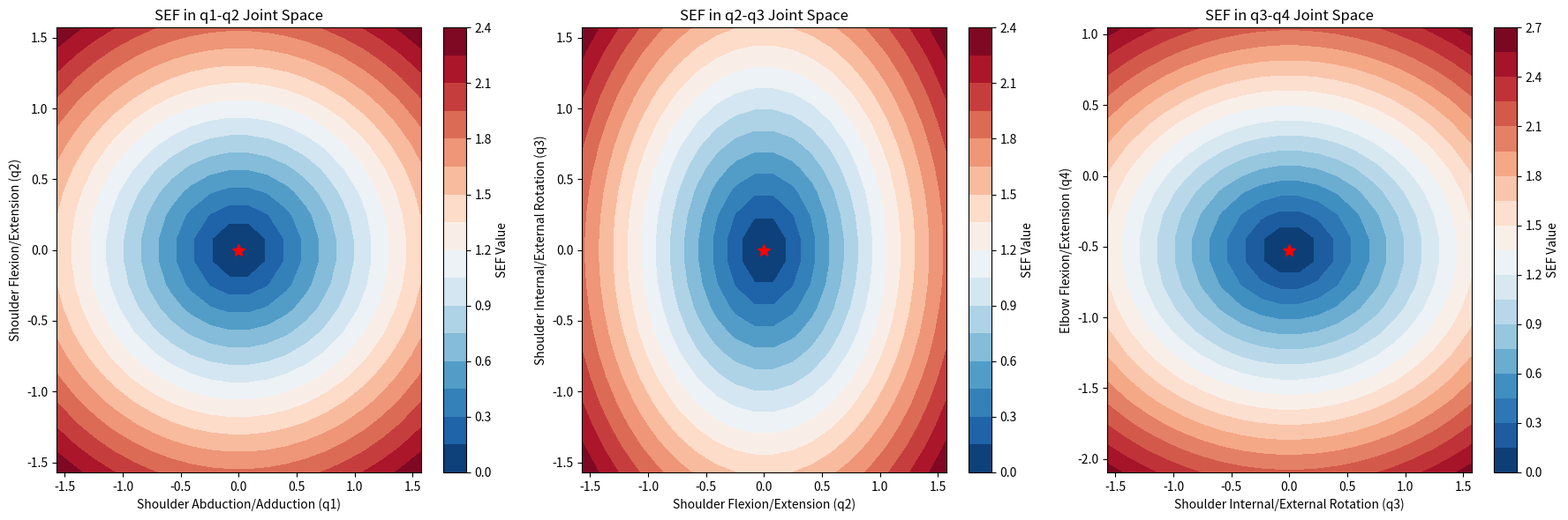
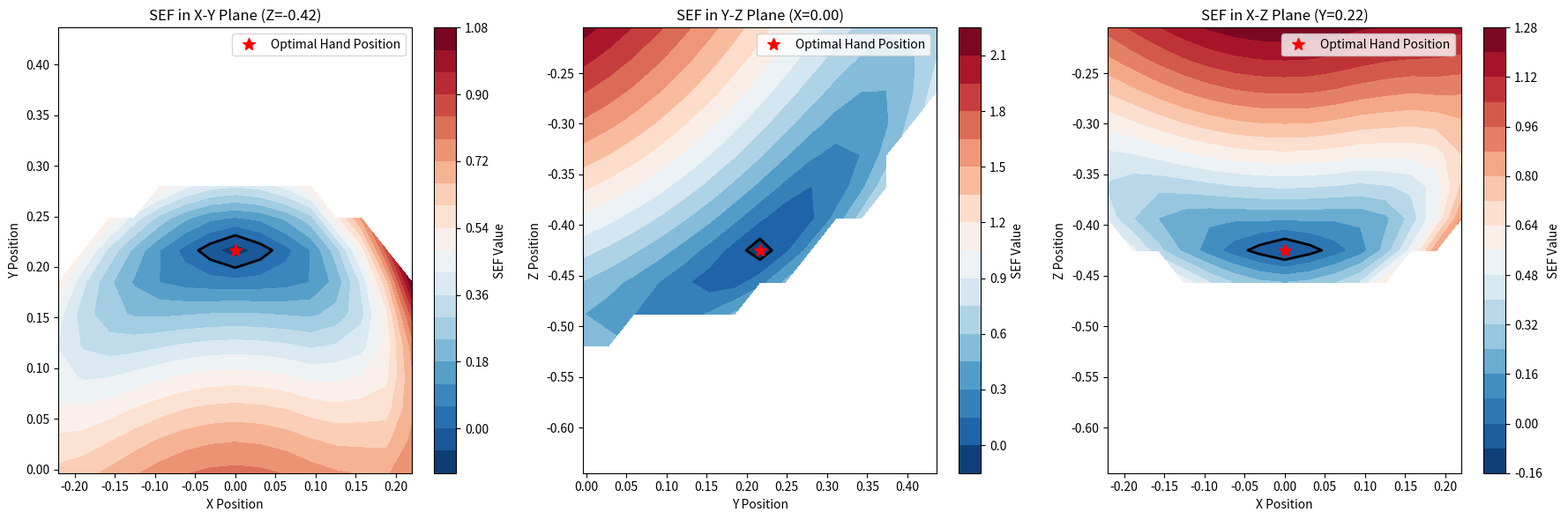
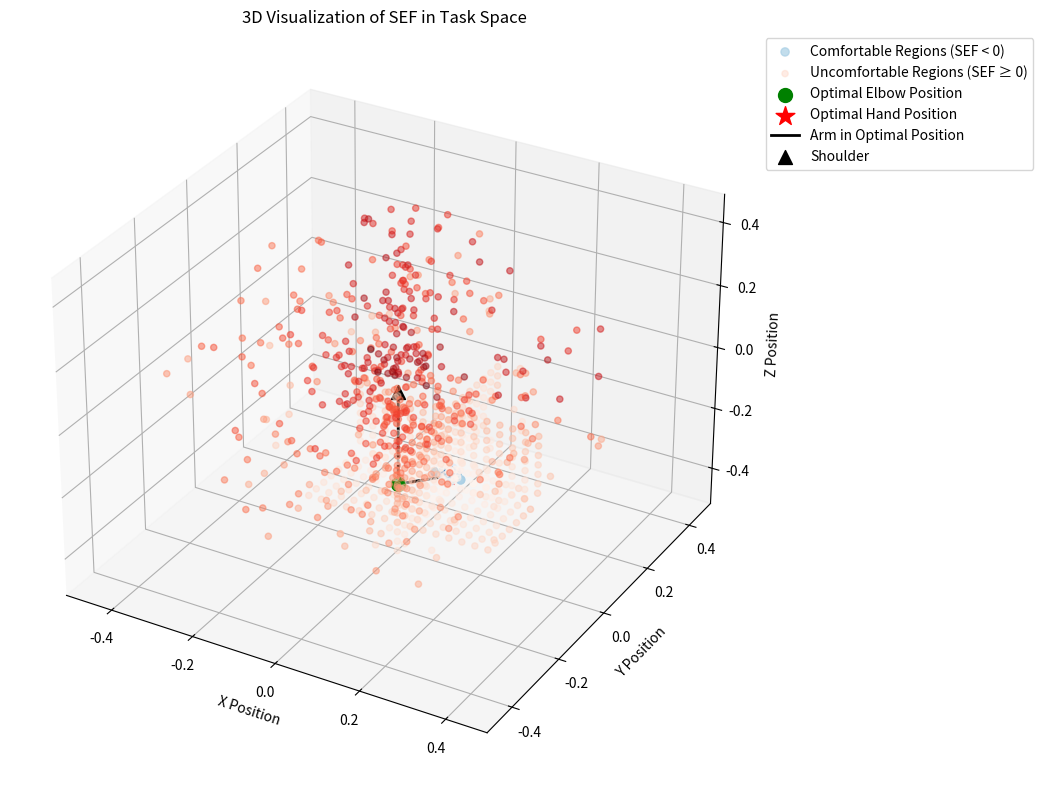

These charts were generated, in order, by the following Python code:
import numpy as np
import matplotlib.pyplot as plt
from mpl_toolkits.mplot3d import Axes3D
from matplotlib import cm
import math
from scipy.optimize import minimize
import time


# Forward kinematics function
def forward_kinematics(q, d_ua, d_la):
    T1 = np.array([[math.cos(q[0]), 0, math.sin(q[0])], [0, 1, 0], [-math.sin(q[0]), 0, math.cos(q[0])]])
    T2 = np.array([[1, 0, 0], [0, math.cos(q[1]), -math.sin(q[1])], [0, math.sin(q[1]), math.cos(q[1])]])
    T3 = np.array([[math.cos(q[2]), -math.sin(q[2]), 0], [math.sin(q[2]), math.cos(q[2]), 0], [0, 0, 1]])
    T4 = np.array([[1, 0, 0], [0, math.cos(q[3]), -math.sin(q[3])], [0, math.sin(q[3]), math.cos(q[3])]])
    p_elbow = T1 @ T2 @ T3 @ d_ua
    p_hand = T1 @ T2 @ T3 @ (d_ua + T4 @ d_la)
    return p_elbow, p_hand


# Define ergonomic assessment function
def ergonomic_assessment(q, q_opt, weights):
    # Weighted Euclidean distance-based assessment
    return np.sqrt(np.sum(weights * (q - q_opt) ** 2))


# Define Signed Ergonomics Field (SEF)
def calculate_sef(q, q_opt, weights, comfort_threshold):
    ergo_value = ergonomic_assessment(q, q_opt, weights)
    return ergo_value - comfort_threshold


# Inverse Kinematics using optimization
def inverse_kinematics(target_pos, d_ua, d_la, q_init=None, bounds=None):
    if q_init is None:
        q_init = np.array([0, 0, 0, 0])

    if bounds is None:
        bounds = [
            (-math.pi / 18, 17 * math.pi / 18),
            (-np.pi / 3, 17 * math.pi / 18),
            (-np.pi / 3, np.pi / 2),
            (-np.pi / 2, np.pi / 3)
        ]

    def objective(q):
        _, p_hand = forward_kinematics(q, d_ua, d_la)
        return np.sum((p_hand - target_pos) ** 2)

    result = minimize(objective, q_init, method='L-BFGS-B', bounds=bounds, options={'gtol': 1e-6, 'ftol': 1e-6})
    return result.x if result.success else None


# Create joint space SEF
def create_joint_space_sef(q_opt, weights, comfort_threshold, resolution=20):
    # Define joint limits based on optimal configuration to center it
    joint_range_width = [
        np.pi,  # range for q1
        np.pi,  # range for q2
        np.pi,  # range for q3
        np.pi,  # range for q4
    ]

    # Create 2D slices of the 4D joint space for visualization
    # Center the ranges on optimal configuration
    q1_range = np.linspace(q_opt[0] - joint_range_width[0] / 2, q_opt[0] + joint_range_width[0] / 2, resolution)
    q2_range = np.linspace(q_opt[1] - joint_range_width[1] / 2, q_opt[1] + joint_range_width[1] / 2, resolution)
    Q1, Q2 = np.meshgrid(q1_range, q2_range)

    # Calculate SEF for q1-q2 slice
    SEF_q1_q2 = np.zeros_like(Q1)
    for i in range(resolution):
        for j in range(resolution):
            q = np.array([Q1[i, j], Q2[i, j], q_opt[2], q_opt[3]])
            SEF_q1_q2[i, j] = calculate_sef(q, q_opt, weights, comfort_threshold)

    # Create q2-q3 slice
    q2_range = np.linspace(q_opt[1] - joint_range_width[1] / 2, q_opt[1] + joint_range_width[1] / 2, resolution)
    q3_range = np.linspace(q_opt[2] - joint_range_width[2] / 2, q_opt[2] + joint_range_width[2] / 2, resolution)
    Q2, Q3 = np.meshgrid(q2_range, q3_range)

    # Calculate SEF for q2-q3 slice
    SEF_q2_q3 = np.zeros_like(Q2)
    for i in range(resolution):
        for j in range(resolution):
            q = np.array([q_opt[0], Q2[i, j], Q3[i, j], q_opt[3]])
            SEF_q2_q3[i, j] = calculate_sef(q, q_opt, weights, comfort_threshold)

    # Create q3-q4 slice
    q3_range = np.linspace(q_opt[2] - joint_range_width[2] / 2, q_opt[2] + joint_range_width[2] / 2, resolution)
    q4_range = np.linspace(q_opt[3] - joint_range_width[3] / 2, q_opt[3] + joint_range_width[3] / 2, resolution)
    Q3, Q4 = np.meshgrid(q3_range, q4_range)

    # Calculate SEF for q3-q4 slice
    SEF_q3_q4 = np.zeros_like(Q3)
    for i in range(resolution):
        for j in range(resolution):
            q = np.array([q_opt[0], q_opt[1], Q3[i, j], Q4[i, j]])
            SEF_q3_q4[i, j] = calculate_sef(q, q_opt, weights, comfort_threshold)

    return {
        'q1_q2': (q1_range, q2_range, SEF_q1_q2),
        'q2_q3': (q2_range, q3_range, SEF_q2_q3),
        'q3_q4': (q3_range, q4_range, SEF_q3_q4)
    }


# Create task space SEF
def create_task_space_sef(q_opt, weights, comfort_threshold, d_ua, d_la, resolution=15):
    # Calculate workspace boundaries based on arm kinematics
    arm_length = np.linalg.norm(d_ua) + np.linalg.norm(d_la)

    # Get optimal positions
    p_elbow_opt, p_hand_opt = forward_kinematics(q_opt, d_ua, d_la)

    # Create centered grid in task space around optimal hand position
    # Make sure the optimal position is included in the grid
    range_size = arm_length * 0.8
    x_range = np.linspace(p_hand_opt[0] - range_size / 2, p_hand_opt[0] + range_size / 2, resolution)
    y_range = np.linspace(p_hand_opt[1] - range_size / 2, p_hand_opt[1] + range_size / 2, resolution)
    z_range = np.linspace(p_hand_opt[2] - range_size / 2, p_hand_opt[2] + range_size / 2, resolution)

    # Ensure optimal position is exactly on a grid point
    x_idx = np.argmin(np.abs(x_range - p_hand_opt[0]))
    y_idx = np.argmin(np.abs(y_range - p_hand_opt[1]))
    z_idx = np.argmin(np.abs(z_range - p_hand_opt[2]))
    x_range[x_idx] = p_hand_opt[0]
    y_range[y_idx] = p_hand_opt[1]
    z_range[z_idx] = p_hand_opt[2]

    # Initialize SEF arrays for each plane
    SEF_xy = np.full((resolution, resolution), np.nan)  # Z middle plane
    SEF_yz = np.full((resolution, resolution), np.nan)  # X middle plane
    SEF_xz = np.full((resolution, resolution), np.nan)  # Y middle plane

    # For 3D visualization
    points_x = []
    points_y = []
    points_z = []
    points_sef = []

    # Mid-indices for planes
    mid_z = z_idx
    mid_x = x_idx
    mid_y = y_idx

    # Calculate SEF for XY plane (at optimal Z)
    z_optimal = z_range[mid_z]
    for i, x in enumerate(x_range):
        for j, y in enumerate(y_range):
            target_pos = np.array([x, y, z_optimal])

            # Skip points outside reasonable workspace
            if np.linalg.norm(target_pos) > arm_length * 0.95:
                continue

            try:
                # Try multiple initial guesses for better coverage
                # First try optimal configuration as initial guess
                q = inverse_kinematics(target_pos, d_ua, d_la, q_init=q_opt)

                # If that fails, try a few random initializations
                if q is None:
                    for _ in range(3):
                        q_rand = np.array([
                            np.random.uniform(-math.pi / 18, 17 * math.pi / 18),
                            np.random.uniform(-np.pi / 3, 17 * math.pi / 18),
                            np.random.uniform(-np.pi / 3, np.pi / 2),
                            np.random.uniform(-np.pi / 2, np.pi / 3)
                        ])
                        q = inverse_kinematics(target_pos, d_ua, d_la, q_init=q_rand)
                        if q is not None:
                            break

                if q is not None:
                    sef_value = calculate_sef(q, q_opt, weights, comfort_threshold)
                    SEF_xy[j, i] = sef_value  # Note: j, i for proper display orientation

                    # Save for 3D visualization
                    points_x.append(x)
                    points_y.append(y)
                    points_z.append(z_optimal)
                    points_sef.append(sef_value)
            except:
                continue

    # Calculate SEF for YZ plane (at optimal X)
    x_optimal = x_range[mid_x]
    for j, y in enumerate(y_range):
        for k, z in enumerate(z_range):
            target_pos = np.array([x_optimal, y, z])

            # Skip points outside reasonable workspace
            if np.linalg.norm(target_pos) > arm_length * 0.95:
                continue

            try:
                # Try multiple initial guesses
                q = inverse_kinematics(target_pos, d_ua, d_la, q_init=q_opt)

                if q is None:
                    for _ in range(3):
                        q_rand = np.array([
                            np.random.uniform(-math.pi / 18, 17 * math.pi / 18),
                            np.random.uniform(-np.pi / 3, 17 * math.pi / 18),
                            np.random.uniform(-np.pi / 3, np.pi / 2),
                            np.random.uniform(-np.pi / 2, np.pi / 3)
                        ])
                        q = inverse_kinematics(target_pos, d_ua, d_la, q_init=q_rand)
                        if q is not None:
                            break

                if q is not None:
                    sef_value = calculate_sef(q, q_opt, weights, comfort_threshold)
                    SEF_yz[j, k] = sef_value

                    # Save for 3D visualization
                    points_x.append(x_optimal)
                    points_y.append(y)
                    points_z.append(z)
                    points_sef.append(sef_value)
            except:
                continue

    # Calculate SEF for XZ plane (at optimal Y)
    y_optimal = y_range[mid_y]
    for i, x in enumerate(x_range):
        for k, z in enumerate(z_range):
            target_pos = np.array([x, y_optimal, z])

            # Skip points outside reasonable workspace
            if np.linalg.norm(target_pos) > arm_length * 0.95:
                continue

            try:
                # Try multiple initial guesses
                q = inverse_kinematics(target_pos, d_ua, d_la, q_init=q_opt)

                if q is None:
                    for _ in range(3):
                        q_rand = np.array([
                            np.random.uniform(-math.pi / 18, 17 * math.pi / 18),
                            np.random.uniform(-np.pi / 3, 17 * math.pi / 18),
                            np.random.uniform(-np.pi / 3, np.pi / 2),
                            np.random.uniform(-np.pi / 2, np.pi / 3)
                        ])
                        q = inverse_kinematics(target_pos, d_ua, d_la, q_init=q_rand)
                        if q is not None:
                            break

                if q is not None:
                    sef_value = calculate_sef(q, q_opt, weights, comfort_threshold)
                    SEF_xz[i, k] = sef_value

                    # Save for 3D visualization
                    points_x.append(x)
                    points_y.append(y_optimal)
                    points_z.append(z)
                    points_sef.append(sef_value)
            except:
                continue

    # Special handling for optimal point and surroundings
    # Ensure we have the optimal point properly represented
    if np.isnan(SEF_xy[y_idx, x_idx]):
        SEF_xy[y_idx, x_idx] = -comfort_threshold  # Will be negative (comfortable)
    if np.isnan(SEF_yz[y_idx, z_idx]):
        SEF_yz[y_idx, z_idx] = -comfort_threshold
    if np.isnan(SEF_xz[x_idx, z_idx]):
        SEF_xz[x_idx, z_idx] = -comfort_threshold

    # Add more points around optimal position for better 3D visualization
    radius = 0.05  # Small radius around optimal point
    num_extra_points = 50

    for _ in range(num_extra_points):
        # Random direction from optimal point
        rand_dir = np.random.randn(3)
        rand_dir = rand_dir / np.linalg.norm(rand_dir)

        # Random distance from optimal point (concentrated near optimal)
        rand_dist = radius * np.random.beta(2, 5)  # Beta distribution for concentration near 0

        # New point
        new_point = p_hand_opt + rand_dir * rand_dist

        # Calculate SEF for this point
        try:
            q = inverse_kinematics(new_point, d_ua, d_la, q_init=q_opt)
            if q is not None:
                sef_value = calculate_sef(q, q_opt, weights, comfort_threshold)

                # Add to point lists
                points_x.append(new_point[0])
                points_y.append(new_point[1])
                points_z.append(new_point[2])
                points_sef.append(sef_value)
        except:
            continue

    # Add more random points throughout workspace for better coverage
    num_random_points = 500
    for _ in range(num_random_points):
        # Random spherical coordinates
        r = np.random.uniform(0.1, 0.9) * arm_length
        theta = np.random.uniform(0, 2 * np.pi)
        phi = np.random.uniform(0, np.pi)

        # Convert to Cartesian
        x = r * np.sin(phi) * np.cos(theta)
        y = r * np.sin(phi) * np.sin(theta)
        z = r * np.cos(phi)

        target_pos = np.array([x, y, z])

        try:
            q = inverse_kinematics(target_pos, d_ua, d_la, q_init=q_opt)
            if q is not None:
                sef_value = calculate_sef(q, q_opt, weights, comfort_threshold)

                # Save for 3D visualization
                points_x.append(x)
                points_y.append(y)
                points_z.append(z)
                points_sef.append(sef_value)
        except:
            continue

    # Ensure the optimal point is in our visualization data
    points_x.append(p_hand_opt[0])
    points_y.append(p_hand_opt[1])
    points_z.append(p_hand_opt[2])
    points_sef.append(-comfort_threshold * 0.9)  # Slightly less than threshold to show as comfortable

    return {
        'xy_plane': (x_range, y_range, SEF_xy, z_optimal),
        'yz_plane': (y_range, z_range, SEF_yz, x_optimal),
        'xz_plane': (x_range, z_range, SEF_xz, y_optimal),
        '3d_points': (np.array(points_x), np.array(points_y), np.array(points_z), np.array(points_sef)),
        'optimal_positions': (p_elbow_opt, p_hand_opt)
    }


# Visualize SEF in joint space
def plot_joint_space_sef(joint_space_sef, q_opt):
    fig = plt.figure(figsize=(18, 6))

    # Plot q1-q2 slice
    q1_range, q2_range, SEF_q1_q2 = joint_space_sef['q1_q2']
    ax1 = fig.add_subplot(131)
    Q1, Q2 = np.meshgrid(q1_range, q2_range)
    contour = ax1.contourf(Q1, Q2, SEF_q1_q2, 20, cmap=cm.RdBu_r)
    # Mark optimal position
    ax1.plot(q_opt[0], q_opt[1], 'r*', markersize=10)
    # Draw zero-level contour
    ax1.contour(Q1, Q2, SEF_q1_q2, levels=[0], colors='k', linewidths=2)

    ax1.set_xlabel('Shoulder Abduction/Adduction (q1)')
    ax1.set_ylabel('Shoulder Flexion/Extension (q2)')
    ax1.set_title('SEF in q1-q2 Joint Space')
    fig.colorbar(contour, ax=ax1, label='SEF Value')

    # Plot q2-q3 slice
    q2_range, q3_range, SEF_q2_q3 = joint_space_sef['q2_q3']
    ax2 = fig.add_subplot(132)
    Q2, Q3 = np.meshgrid(q2_range, q3_range)
    contour = ax2.contourf(Q2, Q3, SEF_q2_q3, 20, cmap=cm.RdBu_r)
    # Mark optimal position
    ax2.plot(q_opt[1], q_opt[2], 'r*', markersize=10)
    # Draw zero-level contour
    ax2.contour(Q2, Q3, SEF_q2_q3, levels=[0], colors='k', linewidths=2)

    ax2.set_xlabel('Shoulder Flexion/Extension (q2)')
    ax2.set_ylabel('Shoulder Internal/External Rotation (q3)')
    ax2.set_title('SEF in q2-q3 Joint Space')
    fig.colorbar(contour, ax=ax2, label='SEF Value')

    # Plot q3-q4 slice
    q3_range, q4_range, SEF_q3_q4 = joint_space_sef['q3_q4']
    ax3 = fig.add_subplot(133)
    Q3, Q4 = np.meshgrid(q3_range, q4_range)
    contour = ax3.contourf(Q3, Q4, SEF_q3_q4, 20, cmap=cm.RdBu_r)
    # Mark optimal position
    ax3.plot(q_opt[2], q_opt[3], 'r*', markersize=10)
    # Draw zero-level contour
    ax3.contour(Q3, Q4, SEF_q3_q4, levels=[0], colors='k', linewidths=2)

    ax3.set_xlabel('Shoulder Internal/External Rotation (q3)')
    ax3.set_ylabel('Elbow Flexion/Extension (q4)')
    ax3.set_title('SEF in q3-q4 Joint Space')
    fig.colorbar(contour, ax=ax3, label='SEF Value')

    plt.tight_layout()
    plt.savefig('joint_space_sef.png', dpi=300)
    plt.show()


# Visualize SEF in task space
def plot_task_space_sef(task_space_sef):
    # Extract data
    x_range, y_range, SEF_xy, z_mid = task_space_sef['xy_plane']
    y_range, z_range, SEF_yz, x_mid = task_space_sef['yz_plane']
    x_range, z_range, SEF_xz, y_mid = task_space_sef['xz_plane']
    points_x, points_y, points_z, points_sef = task_space_sef['3d_points']
    p_elbow_opt, p_hand_opt = task_space_sef['optimal_positions']

    # Create 2D plots for each plane
    fig = plt.figure(figsize=(18, 6))

    # X-Y plane
    ax1 = fig.add_subplot(131)
    X, Y = np.meshgrid(x_range, y_range)
    contour = ax1.contourf(X, Y, SEF_xy, 20, cmap=cm.RdBu_r)
    ax1.contour(X, Y, SEF_xy, levels=[0], colors='k', linewidths=2)
    # Mark optimal hand position
    ax1.plot(p_hand_opt[0], p_hand_opt[1], 'r*', markersize=10, label='Optimal Hand Position')
    ax1.set_xlabel('X Position')
    ax1.set_ylabel('Y Position')
    ax1.set_title(f'SEF in X-Y Plane (Z={z_mid:.2f})')
    fig.colorbar(contour, ax=ax1, label='SEF Value')
    ax1.legend()

    # Y-Z plane
    ax2 = fig.add_subplot(132)
    Y, Z = np.meshgrid(y_range, z_range)
    contour = ax2.contourf(Y, Z, SEF_yz.T, 20, cmap=cm.RdBu_r)  # Transpose for correct orientation
    ax2.contour(Y, Z, SEF_yz.T, levels=[0], colors='k', linewidths=2)
    # Mark optimal hand position
    ax2.plot(p_hand_opt[1], p_hand_opt[2], 'r*', markersize=10, label='Optimal Hand Position')
    ax2.set_xlabel('Y Position')
    ax2.set_ylabel('Z Position')
    ax2.set_title(f'SEF in Y-Z Plane (X={x_mid:.2f})')
    fig.colorbar(contour, ax=ax2, label='SEF Value')
    ax2.legend()

    # X-Z plane
    ax3 = fig.add_subplot(133)
    X, Z = np.meshgrid(x_range, z_range)
    contour = ax3.contourf(X, Z, SEF_xz.T, 20, cmap=cm.RdBu_r)  # Transpose for correct orientation
    ax3.contour(X, Z, SEF_xz.T, levels=[0], colors='k', linewidths=2)
    # Mark optimal hand position
    ax3.plot(p_hand_opt[0], p_hand_opt[2], 'r*', markersize=10, label='Optimal Hand Position')
    ax3.set_xlabel('X Position')
    ax3.set_ylabel('Z Position')
    ax3.set_title(f'SEF in X-Z Plane (Y={y_mid:.2f})')
    fig.colorbar(contour, ax=ax3, label='SEF Value')
    ax3.legend()

    plt.tight_layout()
    plt.savefig('task_space_sef_2d.png', dpi=300)
    plt.show()

    # 3D visualization of ergonomic comfort regions
    fig = plt.figure(figsize=(10, 8))
    ax = fig.add_subplot(111, projection='3d')

    # Create masks for comfortable and uncomfortable regions
    comfortable_mask = points_sef < 0
    uncomfortable_mask = points_sef >= 0

    # Plot comfortable regions in blue
    if np.any(comfortable_mask):
        sef_comfortable = points_sef[comfortable_mask]
        norm_comfortable = plt.Normalize(min(sef_comfortable), 0)
        colors_comfortable = cm.Blues_r(norm_comfortable(sef_comfortable))

        ax.scatter(
            points_x[comfortable_mask],
            points_y[comfortable_mask],
            points_z[comfortable_mask],
            c=colors_comfortable,
            s=35,
            alpha=0.7,
            label='Comfortable Regions (SEF < 0)'
        )

    # Plot uncomfortable regions in red
    if np.any(uncomfortable_mask):
        sef_uncomfortable = points_sef[uncomfortable_mask]
        norm_uncomfortable = plt.Normalize(0, max(sef_uncomfortable))
        colors_uncomfortable = cm.Reds(norm_uncomfortable(sef_uncomfortable))

        ax.scatter(
            points_x[uncomfortable_mask],
            points_y[uncomfortable_mask],
            points_z[uncomfortable_mask],
            c=colors_uncomfortable,
            s=20,
            alpha=0.5,
            label='Uncomfortable Regions (SEF ≥ 0)'
        )

    # Plot the optimal arm configuration
    ax.scatter([p_elbow_opt[0]], [p_elbow_opt[1]], [p_elbow_opt[2]],
               color='green', s=100, marker='o', label='Optimal Elbow Position')
    ax.scatter([p_hand_opt[0]], [p_hand_opt[1]], [p_hand_opt[2]],
               color='red', s=200, marker='*', label='Optimal Hand Position')

    # Draw a line representing the arm in optimal configuration
    ax.plot([0, p_elbow_opt[0], p_hand_opt[0]],
            [0, p_elbow_opt[1], p_hand_opt[1]],
            [0, p_elbow_opt[2], p_hand_opt[2]],
            'k-', linewidth=2, label='Arm in Optimal Position')

    # Add a marker for the shoulder (origin)
    ax.scatter([0], [0], [0], color='black', s=100, marker='^', label='Shoulder')

    # Set labels and title
    ax.set_xlabel('X Position')
    ax.set_ylabel('Y Position')
    ax.set_zlabel('Z Position')
    ax.set_title('3D Visualization of SEF in Task Space')

    # Set equal aspect ratio to have proper spherical visualization
    max_range = np.array([
        points_x.max() - points_x.min(),
        points_y.max() - points_y.min(),
        points_z.max() - points_z.min()
    ]).max() / 2.0

    mid_x = (points_x.max() + points_x.min()) / 2
    mid_y = (points_y.max() + points_y.min()) / 2
    mid_z = (points_z.max() + points_z.min()) / 2

    ax.set_xlim(mid_x - max_range, mid_x + max_range)
    ax.set_ylim(mid_y - max_range, mid_y + max_range)
    ax.set_zlim(mid_z - max_range, mid_z + max_range)

    # Add legend at a good position
    ax.legend(loc='upper left', bbox_to_anchor=(1, 1))

    plt.tight_layout()
    plt.savefig('task_space_sef_3d.png', dpi=300)
    plt.show()


def main():
    # Define model parameters
    d_ua = np.array([0, 0, -0.3])  # Upper arm length (shoulder to elbow)
    d_la = np.array([0, 0.25, 0])  # Lower arm length (elbow to hand)

    # Define optimal joint configuration
    q_opt = np.array([0, 0, 0, -np.pi / 6])

    # Define weights for joints (higher weights mean more important joints)
    weights = np.array([1.0, 1.5, 1.0, 2.0])

    # Define comfort threshold
    comfort_threshold = 0.1

    print("Computing joint space SEF...")
    joint_space_sef = create_joint_space_sef(q_opt, weights, comfort_threshold)
    plot_joint_space_sef(joint_space_sef, q_opt)

    print("Computing task space SEF (this may take a while)...")
    start_time = time.time()
    task_space_sef = create_task_space_sef(q_opt, weights, comfort_threshold, d_ua, d_la)
    print(f"Task space SEF computation completed in {time.time() - start_time:.2f} seconds")
    plot_task_space_sef(task_space_sef)


if __name__ == "__main__":
    main()
